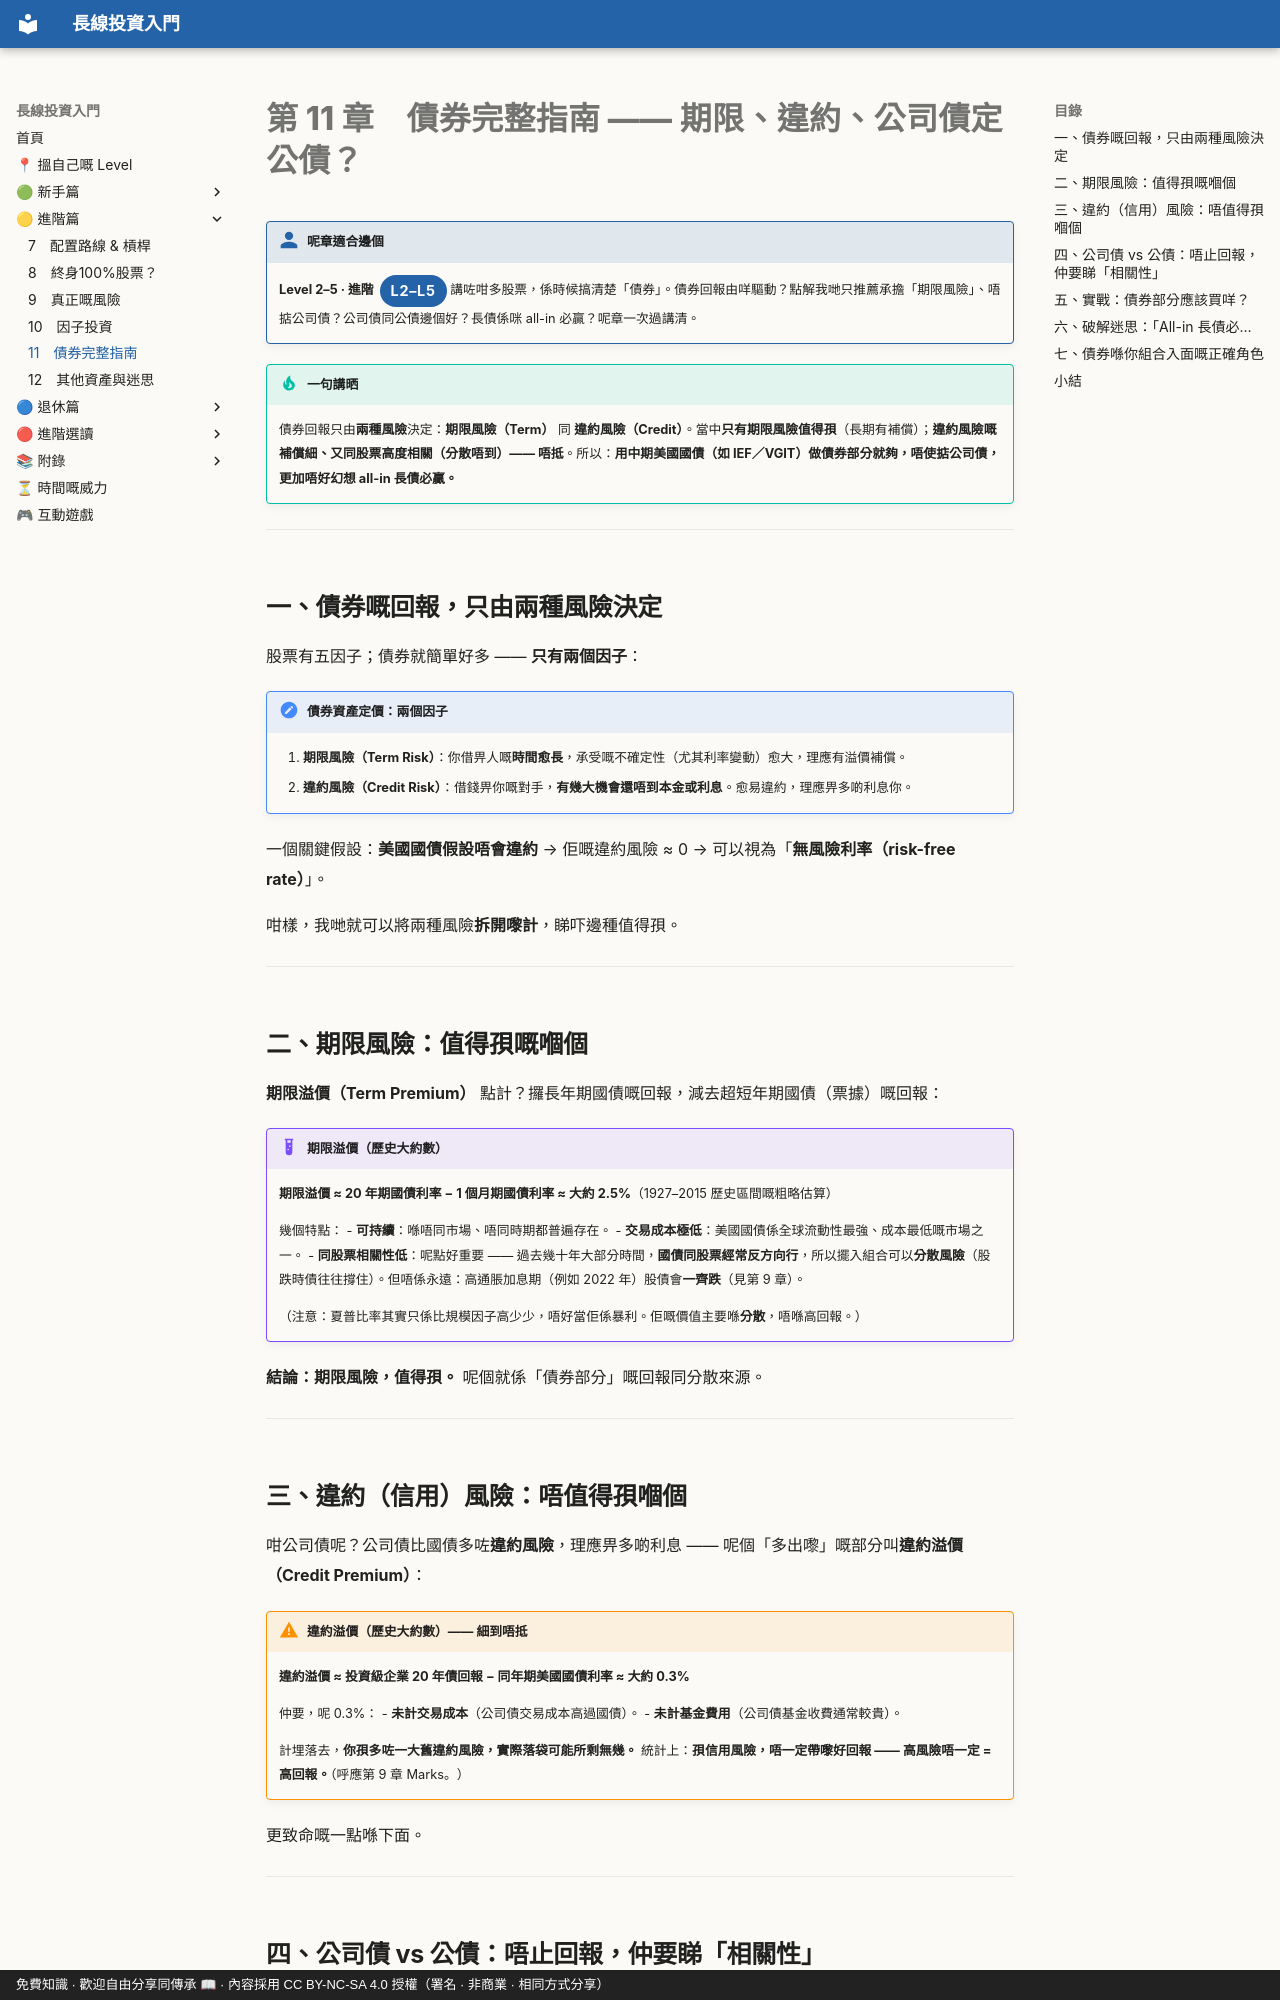

repository: OolongTea2025/long-term-investing · page: 進階篇/11-債券/index.html · generator: mkdocs · copyright: 免費知識 · 歡迎自由分享同傳承 📖 · 內容採用 CC BY-NC-SA 4.0 授權（署名 · 非商業 · 相同方式分享）

# 第 11 章　債券完整指南 —— 期限、違約、公司債定公債？

!!! who "呢章適合邊個"
    **Level 2–5 · 進階**<span class="lvtag">L2–L5</span>
    講咗咁多股票，係時候搞清楚「債券」。債券回報由咩驅動？點解我哋只推薦承擔「期限風險」、唔掂公司債？公司債同公債邊個好？長債係咪 all-in 必贏？呢章一次過講清。

!!! tip "一句講晒"
    債券回報只由**兩種風險**決定：**期限風險（Term）** 同 **違約風險（Credit）**。當中**只有期限風險值得孭**（長期有補償）；**違約風險嘅補償細、又同股票高度相關（分散唔到）—— 唔抵**。所以：**用中期美國國債（如 IEF／VGIT）做債券部分就夠，唔使掂公司債，更加唔好幻想 all-in 長債必贏。**

---

## 一、債券嘅回報，只由兩種風險決定

股票有五因子；債券就簡單好多 —— **只有兩個因子**：

!!! note "債券資產定價：兩個因子"
    1. **期限風險（Term Risk）**：你借畀人嘅**時間愈長**，承受嘅不確定性（尤其利率變動）愈大，理應有溢價補償。
    2. **違約風險（Credit Risk）**：借錢畀你嘅對手，**有幾大機會還唔到本金或利息**。愈易違約，理應畀多啲利息你。

一個關鍵假設：**美國國債假設唔會違約** → 佢嘅違約風險 ≈ 0 → 可以視為「**無風險利率（risk-free rate）**」。

咁樣，我哋就可以將兩種風險**拆開嚟計**，睇吓邊種值得孭。

---

## 二、期限風險：值得孭嘅嗰個

**期限溢價（Term Premium）** 點計？攞長年期國債嘅回報，減去超短年期國債（票據）嘅回報：

!!! example "期限溢價（歷史大約數）"
    **期限溢價 ≈ 20 年期國債利率 − 1 個月期國債利率 ≈ 大約 2.5%**（1927–2015 歷史區間嘅粗略估算）

    幾個特點：
    - **可持續**：喺唔同市場、唔同時期都普遍存在。
    - **交易成本極低**：美國國債係全球流動性最強、成本最低嘅市場之一。
    - **同股票相關性低**：呢點好重要 —— 過去幾十年大部分時間，**國債同股票經常反方向行**，所以擺入組合可以**分散風險**（股跌時債往往撐住）。但唔係永遠：高通脹加息期（例如 2022 年）股債會**一齊跌**（見第 9 章）。

    （注意：夏普比率其實只係比規模因子高少少，唔好當佢係暴利。佢嘅價值主要喺**分散**，唔喺高回報。）

**結論：期限風險，值得孭。** 呢個就係「債券部分」嘅回報同分散來源。

---

## 三、違約（信用）風險：唔值得孭嗰個

咁公司債呢？公司債比國債多咗**違約風險**，理應畀多啲利息 —— 呢個「多出嚟」嘅部分叫**違約溢價（Credit Premium）**：

!!! warning "違約溢價（歷史大約數）—— 細到唔抵"
    **違約溢價 ≈ 投資級企業 20 年債回報 − 同年期美國國債利率 ≈ 大約 0.3%**

    仲要，呢 0.3%：
    - **未計交易成本**（公司債交易成本高過國債）。
    - **未計基金費用**（公司債基金收費通常較貴）。

    計埋落去，**你孭多咗一大舊違約風險，實際落袋可能所剩無幾。** 統計上：**孭信用風險，唔一定帶嚟好回報 —— 高風險唔一定 = 高回報。**（呼應第 9 章 Marks。）

更致命嘅一點喺下面。

---

## 四、公司債 vs 公債：唔止回報，仲要睇「相關性」

就算公司債回報高少少，佢仲有一個**致命傷** ——

!!! danger "公司債同股票高度相關 → 分散唔到"
    - **公司債同美國股市相關性高**：股市一跌，公司債往往**跟住一齊跌**（因為經濟差 → 公司易爆煲 → 違約風險上升）。
    - **公債（國債）同股市相關性低**：市場動盪時，國債往往**反而穩陣、甚至上升**（避險資金流入）。

    即係話：你買債券本來想要一個「股跌時撐得住」嘅緩衝，**公司債偏偏喺你最需要佢嗰陣，同股票一齊冧** —— 完全達唔到分散嘅目的。

有研究（*Explaining the Rate Spread on Corporate Bonds*）甚至指出：公司債利差嘅一部分，其實可以用**股票市場嘅風險溢價（FF 因子）** 嚟解釋 —— 即係話**公司債嘅回報入面，混咗一舊「你買股票已經有」嘅系統性風險，分散唔走。**

!!! quote "本網站立場"
    **唔建議喺資產配置入面加公司債。** 論性價比（例如 Sortino Ratio），公司債輸畀公債：回報高少少，但波動同風險大好多。

    **要孭風險博回報，就用股票（VT）孭；要穩陣做緩衝，就用國債孭。公司債兩頭不到岸。**

---
